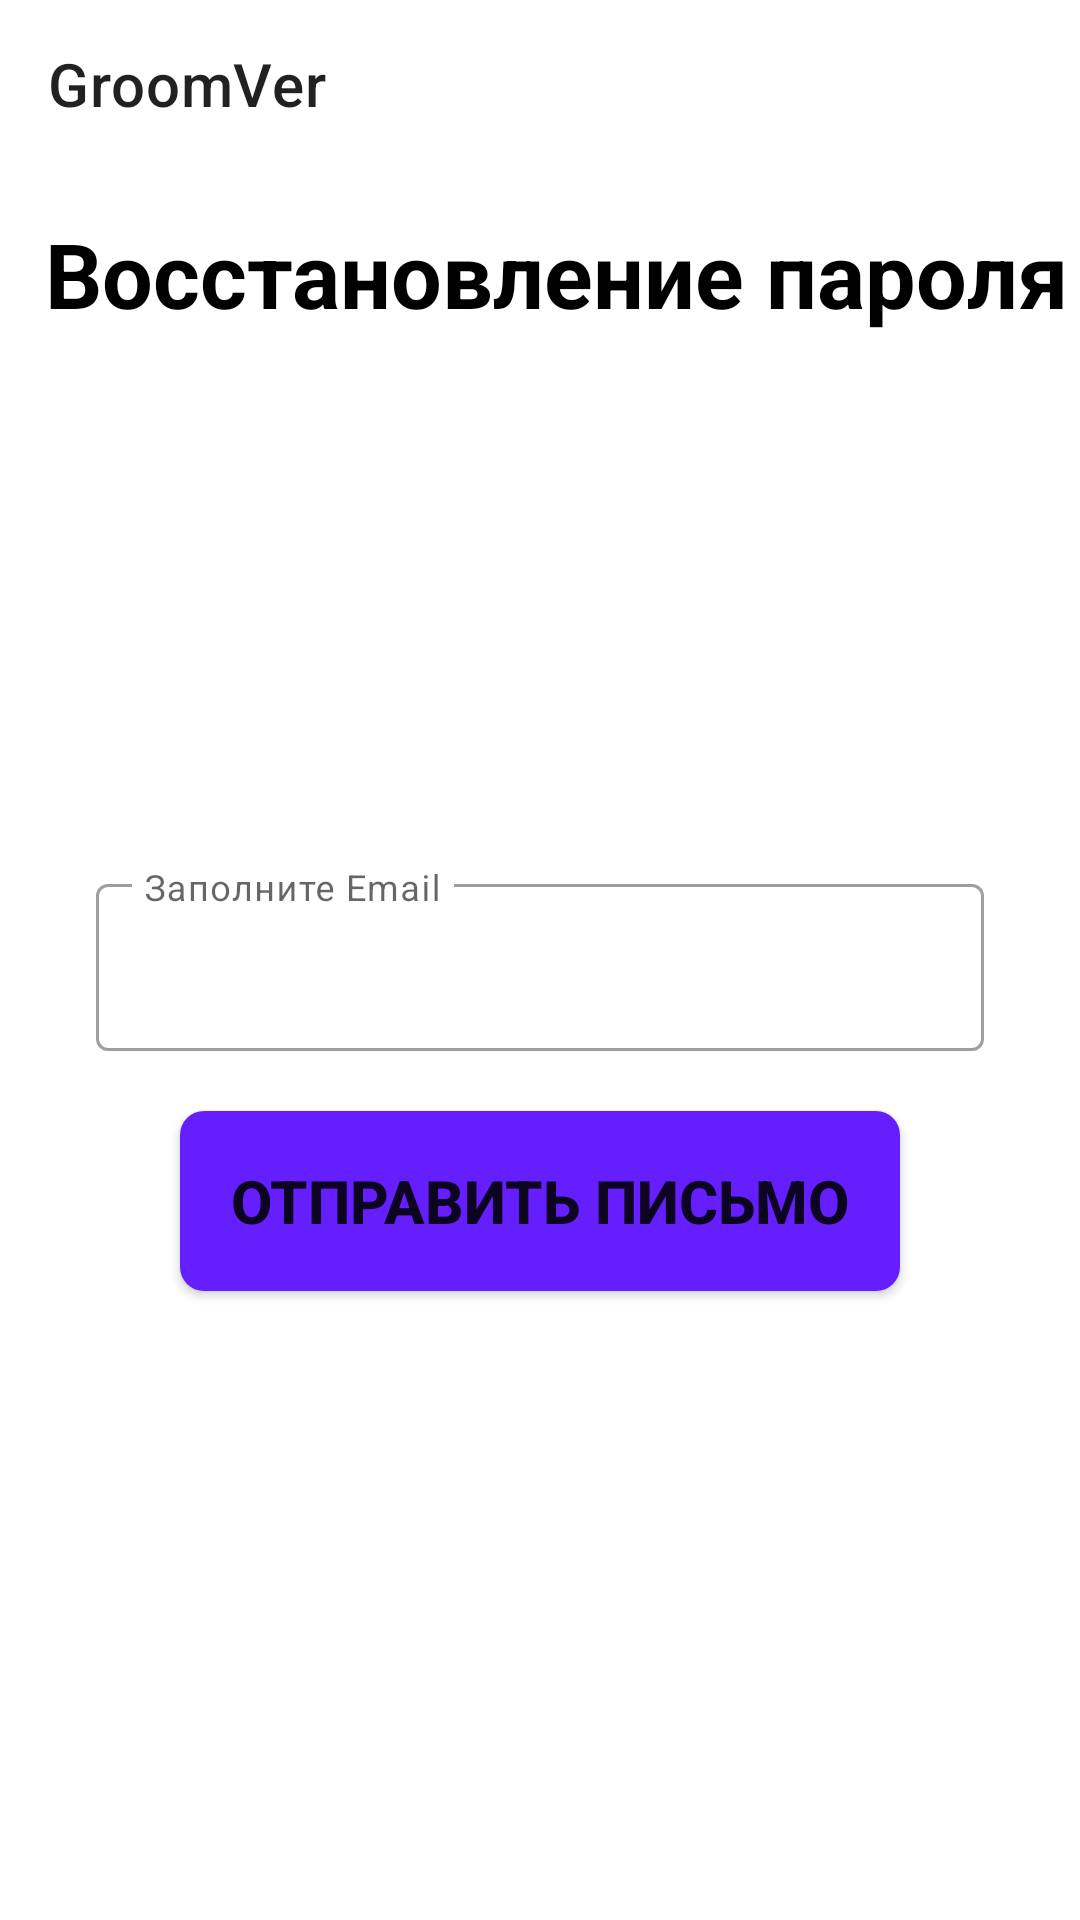

Layout XML and referenced resources for this Android screen:
<!-- AndroidManifest.xml: application theme Theme.GroomVer -->
<!-- res/layout/activity_forgot_password.xml -->
<?xml version="1.0" encoding="utf-8"?>
<RelativeLayout
    xmlns:android="http://schemas.android.com/apk/res/android"
    xmlns:app="http://schemas.android.com/apk/res-auto"
    android:layout_width="match_parent"
    android:layout_height="match_parent">


    <com.google.android.material.appbar.AppBarLayout
        android:id="@+id/app_bar_layout"
        android:layout_width="match_parent"
        android:layout_height="wrap_content">
        <androidx.appcompat.widget.Toolbar
            android:id="@+id/sign_up_toolbar"
            android:layout_width="match_parent"
            android:background="@color/white"
            app:title="GroomVer"
            android:layout_height="?attr/actionBarSize"
            />
    </com.google.android.material.appbar.AppBarLayout>


    <TextView
        android:layout_width="wrap_content"
        android:layout_height="wrap_content"
        android:layout_below="@+id/app_bar_layout"
        android:layout_marginStart="15dp"
        android:layout_marginTop="15dp"
        android:textStyle="bold"
        android:text="@string/Password_Recovery"
        android:textColor="@color/black"
        android:textSize="30sp" />


    <LinearLayout
        android:id="@+id/emailLinearLayout"
        android:layout_width="match_parent"
        android:layout_height="wrap_content"
        android:layout_centerInParent="true"
        android:orientation="vertical">

        <com.google.android.material.textfield.TextInputLayout
            android:id="@+id/emailLayout"
            style="@style/Widget.MaterialComponents.TextInputLayout.OutlinedBox"
            android:layout_width="match_parent"
            android:layout_height="wrap_content"
            android:layout_marginStart="32dp"
            android:layout_marginEnd="32dp"
            android:hint="@string/Enter_Email"
            app:expandedHintEnabled="false"
            app:startIconDrawable="@drawable/ic_baseline_email_main_color_24">

            <com.google.android.material.textfield.TextInputEditText
                android:id="@+id/emailEditText"
                android:layout_width="match_parent"
                android:layout_height="wrap_content"
                android:digits="1234567890abcdefghijklmnopqrstuvwxyzABCDEFGHIJKLMNOPQRSTUVWXYZ@."
                android:inputType="textEmailAddress"
                android:maxLength="30" />
        </com.google.android.material.textfield.TextInputLayout>

    </LinearLayout>

    <Button
        android:id="@+id/resetPasswordButton"
        android:layout_width="match_parent"
        android:layout_height="60dp"
        android:layout_below="@id/emailLinearLayout"
        android:layout_marginStart="60dp"
        android:layout_marginTop="20dp"
        android:layout_marginEnd="60dp"
        android:background="@drawable/custom_rectangle_button"
        android:textStyle="bold"
        android:text="@string/Send_An_Email"
        android:textSize="20sp" />



</RelativeLayout>
<!-- resources referenced by this layout -->
<resources>
  <color name="black">#000000</color>
  <color name="white">#FFFFFF</color>
  <!-- drawable custom_rectangle_button (drawable) -->
  <?xml version="1.0" encoding="utf-8"?>
  <shape xmlns:android="http://schemas.android.com/apk/res/android"
      android:shape="rectangle">
      <corners android:bottomRightRadius="8dp"
          android:bottomLeftRadius="8dp"
          android:topRightRadius="8dp"
          android:topLeftRadius="8dp" />
      <solid android:color="@color/primary" />
  </shape>
  <string name="Enter_Email">Заполните "Email"</string>
  <string name="Password_Recovery">Восстановление пароля</string>
  <string name="Send_An_Email">Отправить письмо</string>
  <style name="Theme.GroomVer" parent="Base.Theme.GroomVer" />
  <color name="primary">#651FFF</color>
  <style name="Base.Theme.GroomVer" parent="Theme.MaterialComponents.Light.NoActionBar">
          <item name="android:statusBarColor" tools:targetApi="l">@color/primary</item>
          <item name="android:forceDarkAllowed" tools:targetApi="q">false</item>
      </style>
</resources>
